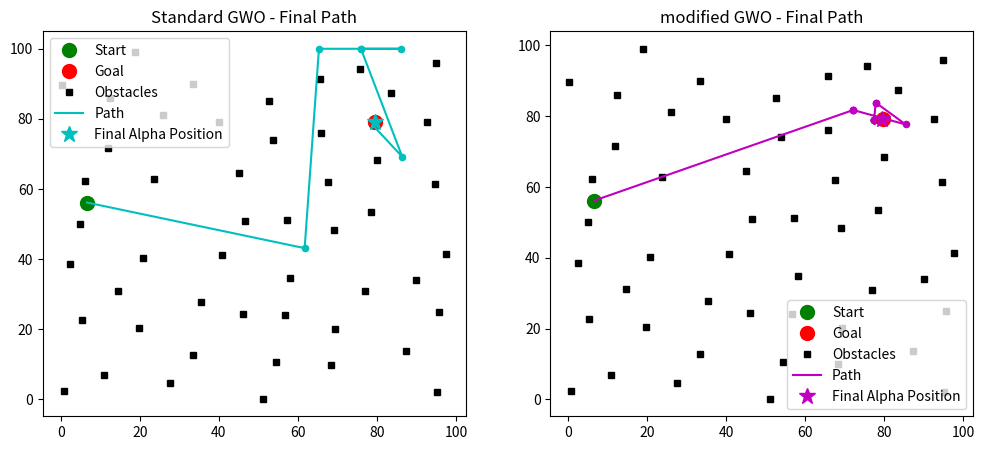
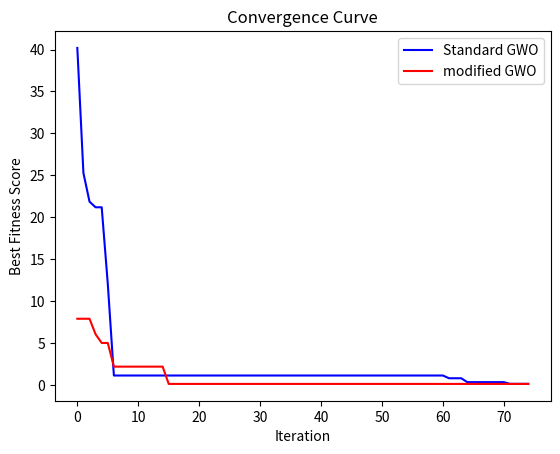

Recreate these plots in Python, in order.
import numpy as np
import matplotlib.pyplot as plt

# Parameters
Pop_size = 10
Max_T = 75
Dim = 2   
Num_obstacles = 50
safe_distance = 5
bounds = np.array([[0, 100], [0, 100]])

def generate_start_and_goal(bounds, safe_distance):
    start = np.random.uniform(bounds[:, 0], bounds[:, 1])
    goal = np.random.uniform(bounds[:, 0], bounds[:, 1])
    return start, goal

# Generate obstacles with random placement
def generate_obstacles(num_obstacles, bounds, start, goal, safe_distance):
    obstacles = []
    while len(obstacles) < num_obstacles:
        obs = np.random.uniform(bounds[:, 0], bounds[:, 1], size=(1, 2)).flatten()
        if (np.linalg.norm(obs - start) >= safe_distance and
            np.linalg.norm(obs - goal) >= safe_distance and
            all(np.linalg.norm(obs - other) >= 2*safe_distance for other in obstacles)):
            obstacles.append(obs)
    return np.array(obstacles)

# Fitness function for both GWO versions
def fitness_function(position, goal, obstacles, safe_distance):
    distance_to_goal = np.linalg.norm(position - goal)
    penalty = sum([1000 / dis_to_obs for obs in obstacles
                   if (dis_to_obs := np.linalg.norm(position - obs)) < safe_distance])
    return distance_to_goal + penalty

# Standard GWO implementation
def standard_gwo(Pop_size, Max_T, Dim, start, goal, bounds, obstacles, safe_distance):
    positions = np.random.uniform(bounds[:, 0], bounds[:, 1], size=(Pop_size, Dim))
    alpha_pos, beta_pos, delta_pos = start.copy(), None, None
    alpha_score, beta_score, delta_score = float('inf'), float('inf'), float('inf')
    best_path, best_scores = [start.copy()], []

    for iter in range(Max_T):
        for i in range(Pop_size):
            fitness = fitness_function(positions[i, :], goal, obstacles, safe_distance)
            
            if fitness < alpha_score:
                delta_score, delta_pos = beta_score, beta_pos
                beta_score, beta_pos = alpha_score, alpha_pos
                alpha_score, alpha_pos = fitness, positions[i, :].copy()
            elif fitness < beta_score:
                delta_score, delta_pos = beta_score, beta_pos
                beta_score, beta_pos = fitness, positions[i, :].copy()
            elif fitness < delta_score:
                delta_score, delta_pos = fitness, positions[i, :].copy()

        best_path.append(alpha_pos.copy())
        best_scores.append(alpha_score)

        for i in range(Pop_size):
            for j in range(Dim):
                r1_alpha, r2_alpha = np.random.rand(), np.random.rand()
                A1 = 2 * (2 - iter * (2 / Max_T)) * r1_alpha - (2 - iter * (2 / Max_T))
                C1 = 2 * r2_alpha
                D_alpha = abs(C1 * alpha_pos[j] - positions[i, j])
                X1 = alpha_pos[j] - A1 * D_alpha

                A2, C2 = 2 * (2 - iter * (2 / Max_T)) * np.random.rand() - (2 - iter * (2 / Max_T)), 2 * np.random.rand()
                D_beta = abs(C2 * beta_pos[j] - positions[i, j]) if beta_pos is not None else 0
                X2 = beta_pos[j] - A2 * D_beta

                A3, C3 = 2 * (2 - iter * (2 / Max_T)) * np.random.rand() - (2 - iter * (2 / Max_T)), 2 * np.random.rand()
                D_delta = abs(C3 * delta_pos[j] - positions[i, j]) if delta_pos is not None else 0
                X3 = delta_pos[j] - A3 * D_delta

                positions[i, j] = (X1 + X2 + X3) / 3

        positions = np.clip(positions, bounds[:, 0], bounds[:, 1])

    return best_path, best_scores, alpha_pos

# Improved GWO implementation
def modified_gwo(Pop_size, Max_T, Dim, start, goal, bounds, obstacles, safe_distance):
    positions = np.random.uniform(bounds[:, 0], bounds[:, 1], size=(Pop_size, Dim))
    alpha_pos, beta_pos, delta_pos = start.copy(), None, None
    alpha_score, beta_score, delta_score = float('inf'), float('inf'), float('inf')
    best_path, best_scores = [start.copy()], []

    for iter in range(Max_T):
        a = 2 - iter * (2 / Max_T)

        for i in range(Pop_size):
            fitness = fitness_function(positions[i, :], goal, obstacles, safe_distance)
            if fitness < alpha_score:
                delta_score, delta_pos = beta_score, beta_pos
                beta_score, beta_pos = alpha_score, alpha_pos
                alpha_score, alpha_pos = fitness, positions[i, :].copy()
            elif fitness < beta_score:
                delta_score, delta_pos = beta_score, beta_pos
                beta_score, beta_pos = fitness, positions[i, :].copy()
            elif fitness < delta_score:
                delta_score, delta_pos = fitness, positions[i, :].copy()

        best_path.append(alpha_pos.copy())
        best_scores.append(alpha_score)

        for i in range(Pop_size):
            for j in range(Dim):
                r1, r2 = np.random.rand(), np.random.rand()
                A1, C1 = 2 * a * r1 - a, 2 * r2
                D_alpha = abs(C1 * alpha_pos[j] - positions[i, j])
                X1 = alpha_pos[j] - A1 * D_alpha

                A2, C2 = 2 * a * np.random.rand() - a, 2 * np.random.rand()
                D_beta = abs(C2 * beta_pos[j] - positions[i, j]) if beta_pos is not None else 0
                X2 = beta_pos[j] - A2 * D_beta

                A3, C3 = 2 * a * np.random.rand() - a, 2 * np.random.rand()
                D_delta = abs(C3 * delta_pos[j] - positions[i, j]) if delta_pos is not None else 0
                X3 = delta_pos[j] - A3 * D_delta

                positions[i, j] = (0.6 * X1 + 0.3 * X2 + 0.1 * X3)

        positions = np.clip(positions, bounds[:, 0], bounds[:, 1])

    return best_path, best_scores, alpha_pos

start, goal = generate_start_and_goal(bounds, safe_distance)
obstacles = generate_obstacles(Num_obstacles, bounds, start, goal, safe_distance)

# Run both GWO versions
standard_path, standard_scores, standard_final_pos = standard_gwo(Pop_size, Max_T, Dim, start, goal, bounds, obstacles, safe_distance)
modified_path, modified_scores, modified_final_pos = modified_gwo(Pop_size, Max_T, Dim, start, goal, bounds, obstacles, safe_distance)

# Plot final paths
plt.figure(figsize=(12, 5))
plt.subplot(1, 2, 1)
plt.title("Standard GWO - Final Path")
plt.plot(start[0], start[1], 'go', markersize=10, label='Start')
plt.plot(goal[0], goal[1], 'ro', markersize=10, label='Goal')
plt.plot(obstacles[:, 0], obstacles[:, 1], 'ks', markersize=4, label='Obstacles')
standard_path_np = np.array(standard_path)
plt.plot(standard_path_np[:, 0], standard_path_np[:, 1], 'c-', linewidth=1.5, label='Path')
plt.scatter(standard_path_np[:, 0], standard_path_np[:, 1], color='c', s=20, marker='o')
plt.plot(standard_final_pos[0], standard_final_pos[1], 'c*', markersize=12, label='Final Alpha Position')
plt.legend()

plt.subplot(1, 2, 2)
plt.title("modified GWO - Final Path")
plt.plot(start[0], start[1], 'go', markersize=10, label='Start')
plt.plot(goal[0], goal[1], 'ro', markersize=10, label='Goal')
plt.plot(obstacles[:, 0], obstacles[:, 1], 'ks', markersize=4, label='Obstacles')
modified_path_np = np.array(modified_path)
plt.plot(modified_path_np[:, 0], modified_path_np[:, 1], 'm-', linewidth=1.5, label='Path')
plt.scatter(modified_path_np[:, 0], modified_path_np[:, 1], color='m', s=20, marker='o')
plt.plot(modified_final_pos[0], modified_final_pos[1], 'm*', markersize=12, label='Final Alpha Position')
plt.legend()
plt.show()

# Combined convergence curves
plt.figure()
plt.plot(range(Max_T), standard_scores, 'b-', label='Standard GWO')
plt.plot(range(Max_T), modified_scores, 'r-', label='modified GWO')
plt.xlabel('Iteration')
plt.ylabel('Best Fitness Score')
plt.title('Convergence Curve')
plt.legend()
plt.show()

# Calculate best path length
standard_path_Len = sum(np.linalg.norm(standard_path_np[i] - standard_path_np[i + 1])
                       for i in range(len(standard_path_np) - 1))

print(f'Standard Path Length: {standard_path_Len}')

modified_path_Len = sum(np.linalg.norm(modified_path_np[i] - modified_path_np[i + 1])
                       for i in range(len(modified_path_np) - 1))

print(f'modified Path Length: {modified_path_Len}')